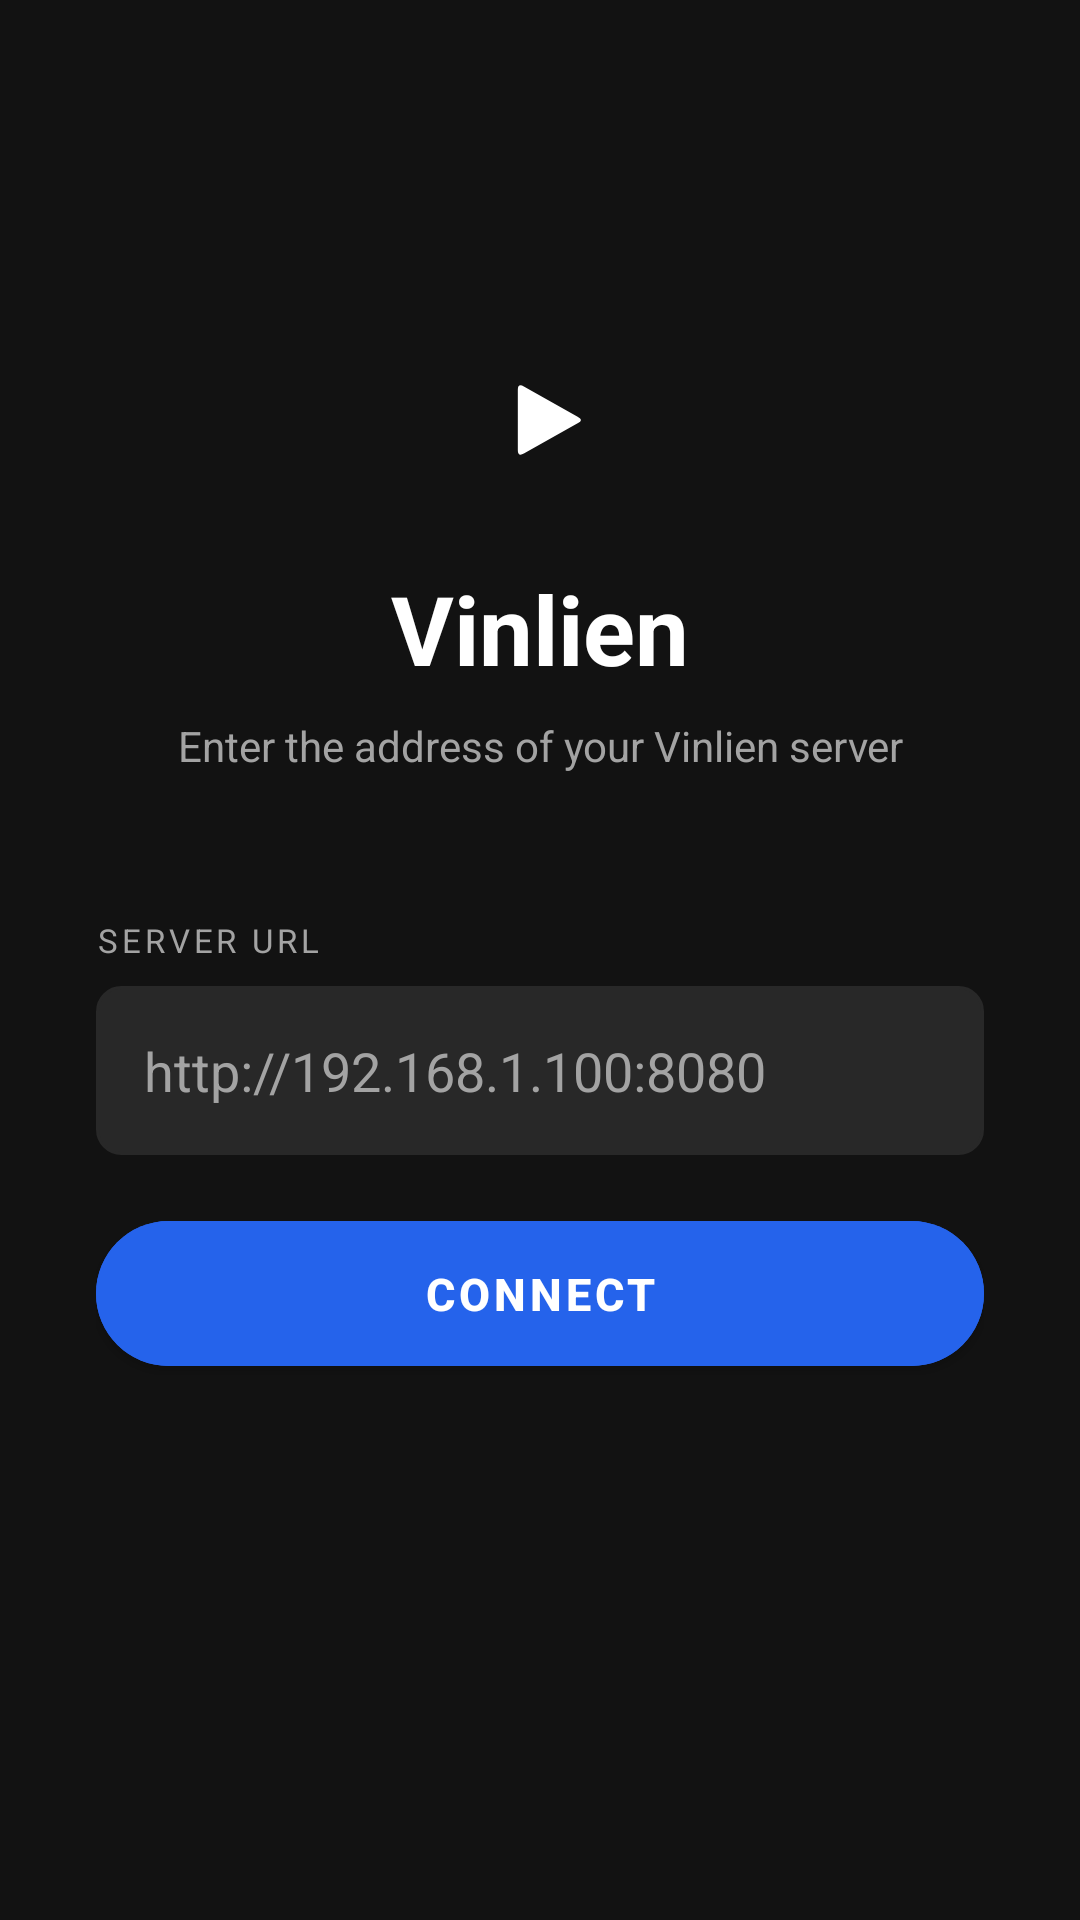

Write the Android layout XML for this screen, with the resource values it uses.
<!-- AndroidManifest.xml: application theme Theme.Vinlien -->
<!-- res/layout/activity_setup.xml -->
<?xml version="1.0" encoding="utf-8"?>
<ScrollView xmlns:android="http://schemas.android.com/apk/res/android"
    xmlns:app="http://schemas.android.com/apk/res-auto"
    android:id="@+id/setupRoot"
    android:layout_width="match_parent"
    android:layout_height="match_parent"
    android:background="@color/bg_base"
    android:fillViewport="true">

    <LinearLayout
        android:layout_width="match_parent"
        android:layout_height="wrap_content"
        android:orientation="vertical"
        android:padding="32dp"
        android:gravity="center_horizontal">

        <ImageView
            android:layout_width="56dp"
            android:layout_height="56dp"
            android:layout_marginTop="80dp"
            android:layout_marginBottom="20dp"
            android:src="@drawable/ic_music_note"
            android:contentDescription="@string/app_name" />

        <TextView
            android:layout_width="wrap_content"
            android:layout_height="wrap_content"
            android:text="@string/app_name"
            android:textSize="32sp"
            android:textStyle="bold"
            android:textColor="@color/text_primary"
            android:layout_marginBottom="8dp" />

        <TextView
            android:layout_width="wrap_content"
            android:layout_height="wrap_content"
            android:text="@string/setup_subtitle"
            android:textSize="14sp"
            android:textColor="@color/text_secondary"
            android:gravity="center"
            android:layout_marginBottom="48dp" />

        <TextView
            android:layout_width="match_parent"
            android:layout_height="wrap_content"
            android:text="SERVER URL"
            android:textSize="11sp"
            android:textColor="@color/text_secondary"
            android:letterSpacing="0.12"
            android:layout_marginBottom="8dp" />

        <EditText
            android:id="@+id/urlInput"
            android:layout_width="match_parent"
            android:layout_height="wrap_content"
            android:hint="@string/server_url_hint"
            android:textColor="@color/text_primary"
            android:textColorHint="@color/text_secondary"
            android:background="@drawable/bg_input_field"
            android:padding="16dp"
            android:inputType="textUri"
            android:imeOptions="actionGo"
            android:singleLine="true"
            android:layout_marginBottom="16dp" />

        <com.google.android.material.button.MaterialButton
            android:id="@+id/connectBtn"
            android:layout_width="match_parent"
            android:layout_height="wrap_content"
            android:text="@string/connect_button"
            android:textColor="@color/text_primary"
            android:backgroundTint="@color/accent"
            android:paddingTop="14dp"
            android:paddingBottom="14dp"
            android:textSize="15sp"
            android:textStyle="bold"
            app:cornerRadius="32dp" />

    </LinearLayout>
</ScrollView>
<!-- resources referenced by this layout -->
<resources>
  <color name="accent">#FF2563EB</color>
  <color name="bg_base">#FF121212</color>
  <color name="text_primary">#FFFFFFFF</color>
  <color name="text_secondary">#FFA3A3A3</color>
  <!-- drawable bg_input_field (drawable) -->
  <?xml version="1.0" encoding="utf-8"?>
  <shape xmlns:android="http://schemas.android.com/apk/res/android">
      <solid android:color="@color/bg_elevated"/>
      <corners android:radius="8dp"/>
      <stroke android:width="1dp" android:color="@color/border_subtle"/>
  </shape>
  <!-- drawable ic_music_note (drawable) -->
  <?xml version="1.0" encoding="utf-8"?>
  <vector xmlns:android="http://schemas.android.com/apk/res/android"
      android:width="24dp"
      android:height="24dp"
      android:viewportWidth="500"
      android:viewportHeight="500">
      <path
          android:fillColor="#FFFFFF"
          android:pathData="M 184,160 Q 184,140 202,150 L 362,240 Q 382,250 362,260 L 202,350 Q 184,360 184,340 Z" />
  </vector>
  <string name="app_name">Vinlien</string>
  <string name="connect_button">Connect</string>
  <string name="server_url_hint">http://192.168.1.100:8080</string>
  <string name="setup_subtitle">Enter the address of your Vinlien server</string>
  <style name="Theme.Vinlien" parent="Theme.MaterialComponents.DayNight.NoActionBar">
          <item name="colorPrimary">@color/accent</item>
          <item name="colorPrimaryVariant">@color/accent</item>
          <item name="colorOnPrimary">@color/text_primary</item>
          <item name="colorSurface">@color/bg_surface</item>
          <item name="colorOnSurface">@color/text_primary</item>
          <item name="android:windowBackground">@color/bg_base</item>
          <item name="android:statusBarColor">@color/bg_black</item>
          <item name="android:navigationBarColor">@color/bg_black</item>
          <item name="android:windowLightStatusBar">false</item>
      </style>
  <color name="bg_elevated">#FF282828</color>
  <color name="border_subtle">#FF282828</color>
  <color name="bg_surface">#FF181818</color>
  <color name="bg_black">#FF000000</color>
</resources>
